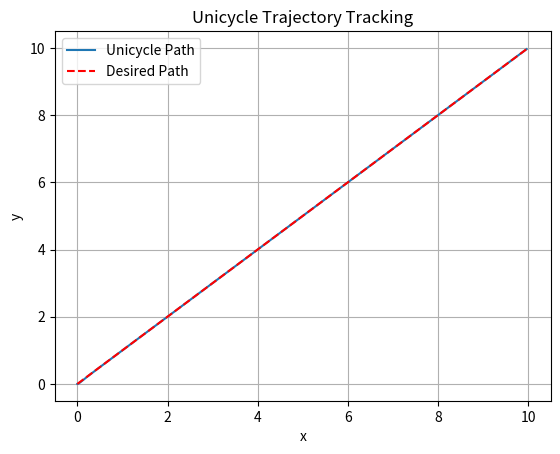

Write Python code to recreate this figure.
import numpy as np
from scipy.integrate import odeint
import matplotlib.pyplot as plt

class InputOutputLinearization:
    def __init__(self, b=0.05, k1=8, k2=8):
        self.b = b
        self.k1 = k1
        self.k2 = k2

    def unicycle_kinematics(self, state, t, v, omega):
        x, y, theta = state
        dx_dt = v * np.cos(theta)
        dy_dt = v * np.sin(theta)
        dtheta_dt = omega
        return [dx_dt, dy_dt, dtheta_dt]

    # Desired trajectory
    def desired_trajectory(self,t):
        x_d = t
        y_d = t
        return x_d, y_d

    def compute_control_inputs(self, state, t):
        x, y, theta = state
        x_d, y_d = self.desired_trajectory(t)

        y1 = x + self.b * np.cos(theta)
        y2 = y + self.b * np.sin(theta)

        y1_d, y2_d = x_d, y_d

        y1_dot_d = 1.0
        y2_dot_d = 1.0

        u1 = y1_dot_d + self.k1 * (y1_d - y1)
        u2 = y2_dot_d + self.k2 * (y2_d - y2)

        T_inv = np.array([[np.cos(theta), np.sin(theta)],
                          [-np.sin(theta) / self.b, np.cos(theta) / self.b]])

        v, omega = T_inv @ np.array([u1, u2])
        return v, omega

    def simulate_unicycle(self, initial_state, t):
        states = [initial_state]
        for i in range(1, len(t)):
            current_state = states[-1]
            v, omega = self.compute_control_inputs(current_state, t[i - 1])
            next_state = odeint(self.unicycle_kinematics, current_state, [t[i - 1], t[i]], args=(v, omega))[1]
            states.append(next_state)
        return np.array(states)

if __name__ == "__main__":
    initial_state = [0, 0, 0]
    t = np.linspace(0, 10, 500)

    controller = InputOutputLinearization()
    states = controller.simulate_unicycle(initial_state, t)

    plt.figure()
    plt.plot(states[:, 0], states[:, 1], label='Unicycle Path')
    plt.plot(t, t, 'r--', label='Desired Path')
    plt.xlabel('x')
    plt.ylabel('y')
    plt.legend()
    plt.title('Unicycle Trajectory Tracking')
    plt.grid()
    plt.show()

